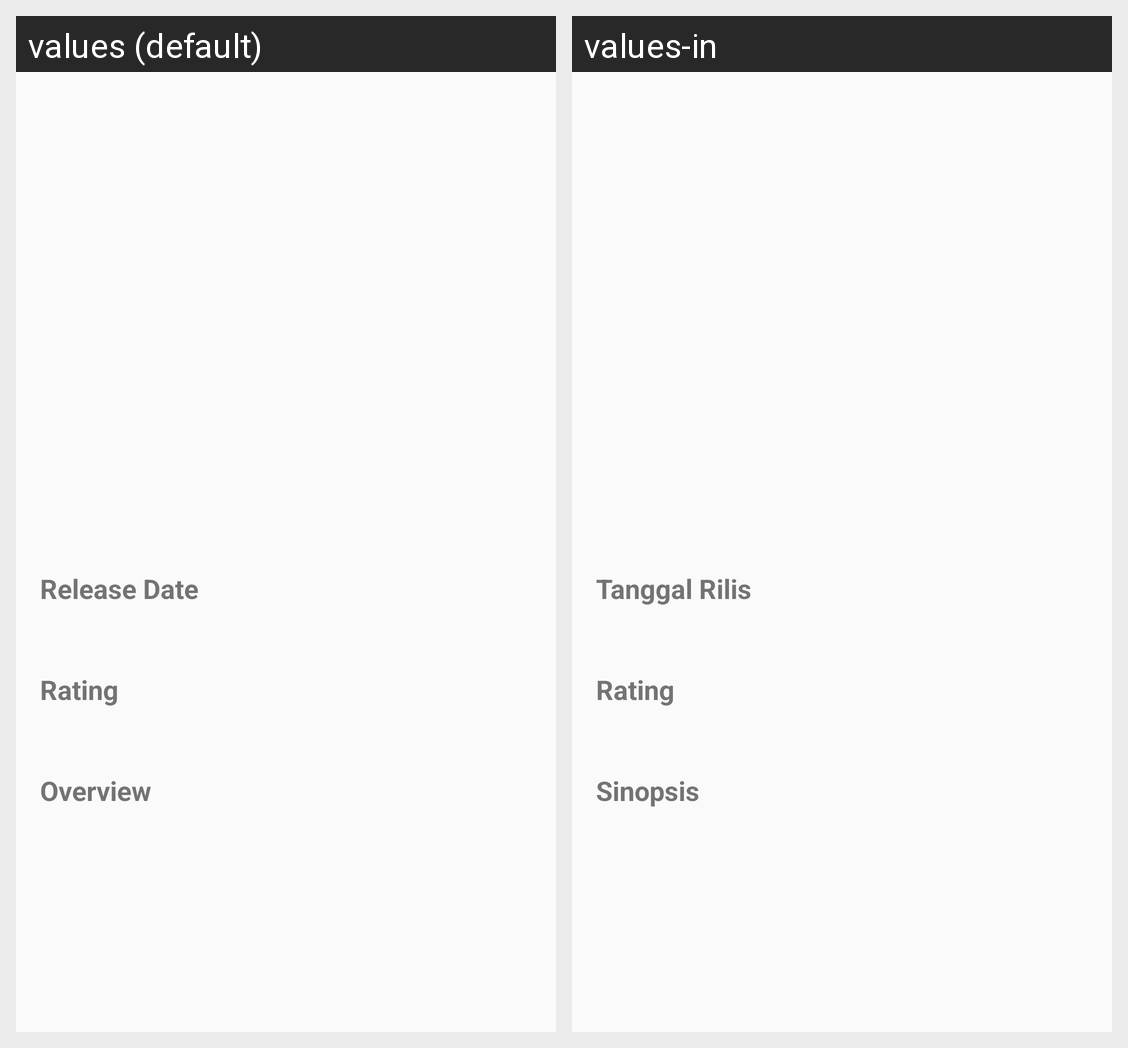

Here is an Android app screen in its default locale and in the app's own translations. Write out the translated-string differences for the strings that appear on this screen.
Android screen res/layout/content_detail.xml rendered under 2 locales, left to right: values (default), values-in. Device: Nexus 5 (rendered at 1080×1920; each locale shown at half size, 540×960, under a caption strip naming it); theme AppTheme.
Strings drawn on this screen, with the default value and each locale's value (text and hints the layout hard-codes, and strings that could not be matched under every locale, appear in the picture but are not listed):

release_date
  values: Release Date
  values-in: Tanggal Rilis

rating
  values: Rating
  values-in: Rating

overview
  values: Overview
  values-in: Sinopsis
